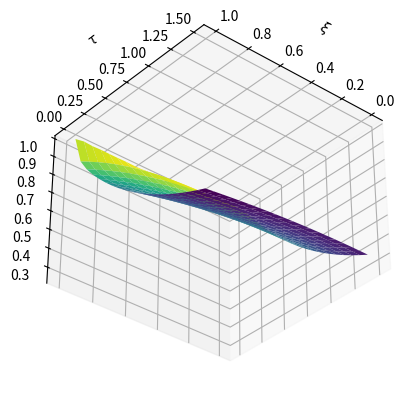

Write the Python code that produced this figure.
import numpy as np
import matplotlib.pyplot as plt
from scipy.optimize import brentq
from scipy.special import j0, j1   # Bessel functions J0 and J1

# -------------------------------------------------------------------
# Helper function: FindZeros
# -------------------------------------------------------------------
def find_zeros(fun, Nroot, x, w):
    """
    Locate up to Nroot zeros of a function fun(x, w)
    within the interval defined by vector x.
    """
    f = fun(x, w)
    indx = np.where(f[:-1] * f[1:] < 0)[0]   # sign changes

    L = len(indx)
    if L < Nroot:
        print(f"Warning: Requested {Nroot} roots, but only {L} sign changes detected.")
        Nroot = L

    Rt = np.zeros(Nroot)
    for k in range(Nroot):
        bracket = (x[indx[k]], x[indx[k] + 1])
        Rt[k] = brentq(lambda z: fun(z, w), *bracket)

    return Rt

# -------------------------------------------------------------------
# Problem setup
# -------------------------------------------------------------------
Bi = 0.5           # Biot number (dimensionless)
Nroot = 15         # Number of roots

# Define transcendental equation
def cylinder_roots(x, Bi):
    return x * j1(x) - Bi * j0(x)

# Find roots
r = find_zeros(cylinder_roots, Nroot, np.linspace(0, 50, 200), Bi)

# -------------------------------------------------------------------
# Time domain
tau = np.linspace(0, 1.5, 20)     # tau [1 x Nt]
t, rt = np.meshgrid(tau, r)       # t, rt [Nroot x Nt]

# Transient exponential decay
Fn = np.exp(-t * rt**2)

# Coefficients for each term
cn = 2 * j1(r) / (r * (j0(r)**2 + j1(r)**2))   # [Nroot]

# Broadcast coefficients
ccn = np.outer(cn, np.ones(len(tau)))          # [Nroot x Nt]

# Multiply with exponential terms
pro = ccn * Fn                                 # [Nroot x Nt]

# Radial position
rstar = np.linspace(0, 1, 20)                  # [1 x Nr]
R, rx = np.meshgrid(rstar, r)                  # [Nroot x Nr]

# Bessel function evaluated at scaled radial positions
Jo = j0(rx * R)                                # [Nroot x Nr]

# Temperature distribution (matrix multiply)
the = Jo.T @ pro                               # [Nr x Nt]

# -------------------------------------------------------------------
# Plotting
# -------------------------------------------------------------------
rr, tt = np.meshgrid(rstar, tau)   # [Nt x Nr]

fig = plt.figure()
ax = fig.add_subplot(111, projection='3d')
ax.plot_surface(rr, tt, the.T, cmap='viridis')

ax.set_xlabel(r'$\xi$')   # Dimensionless radial position
ax.set_ylabel(r'$\tau$')  # Dimensionless time
ax.set_zlabel(r'$\theta$')# Dimensionless temperature
ax.view_init(elev=-34, azim=49.5)

plt.show()
